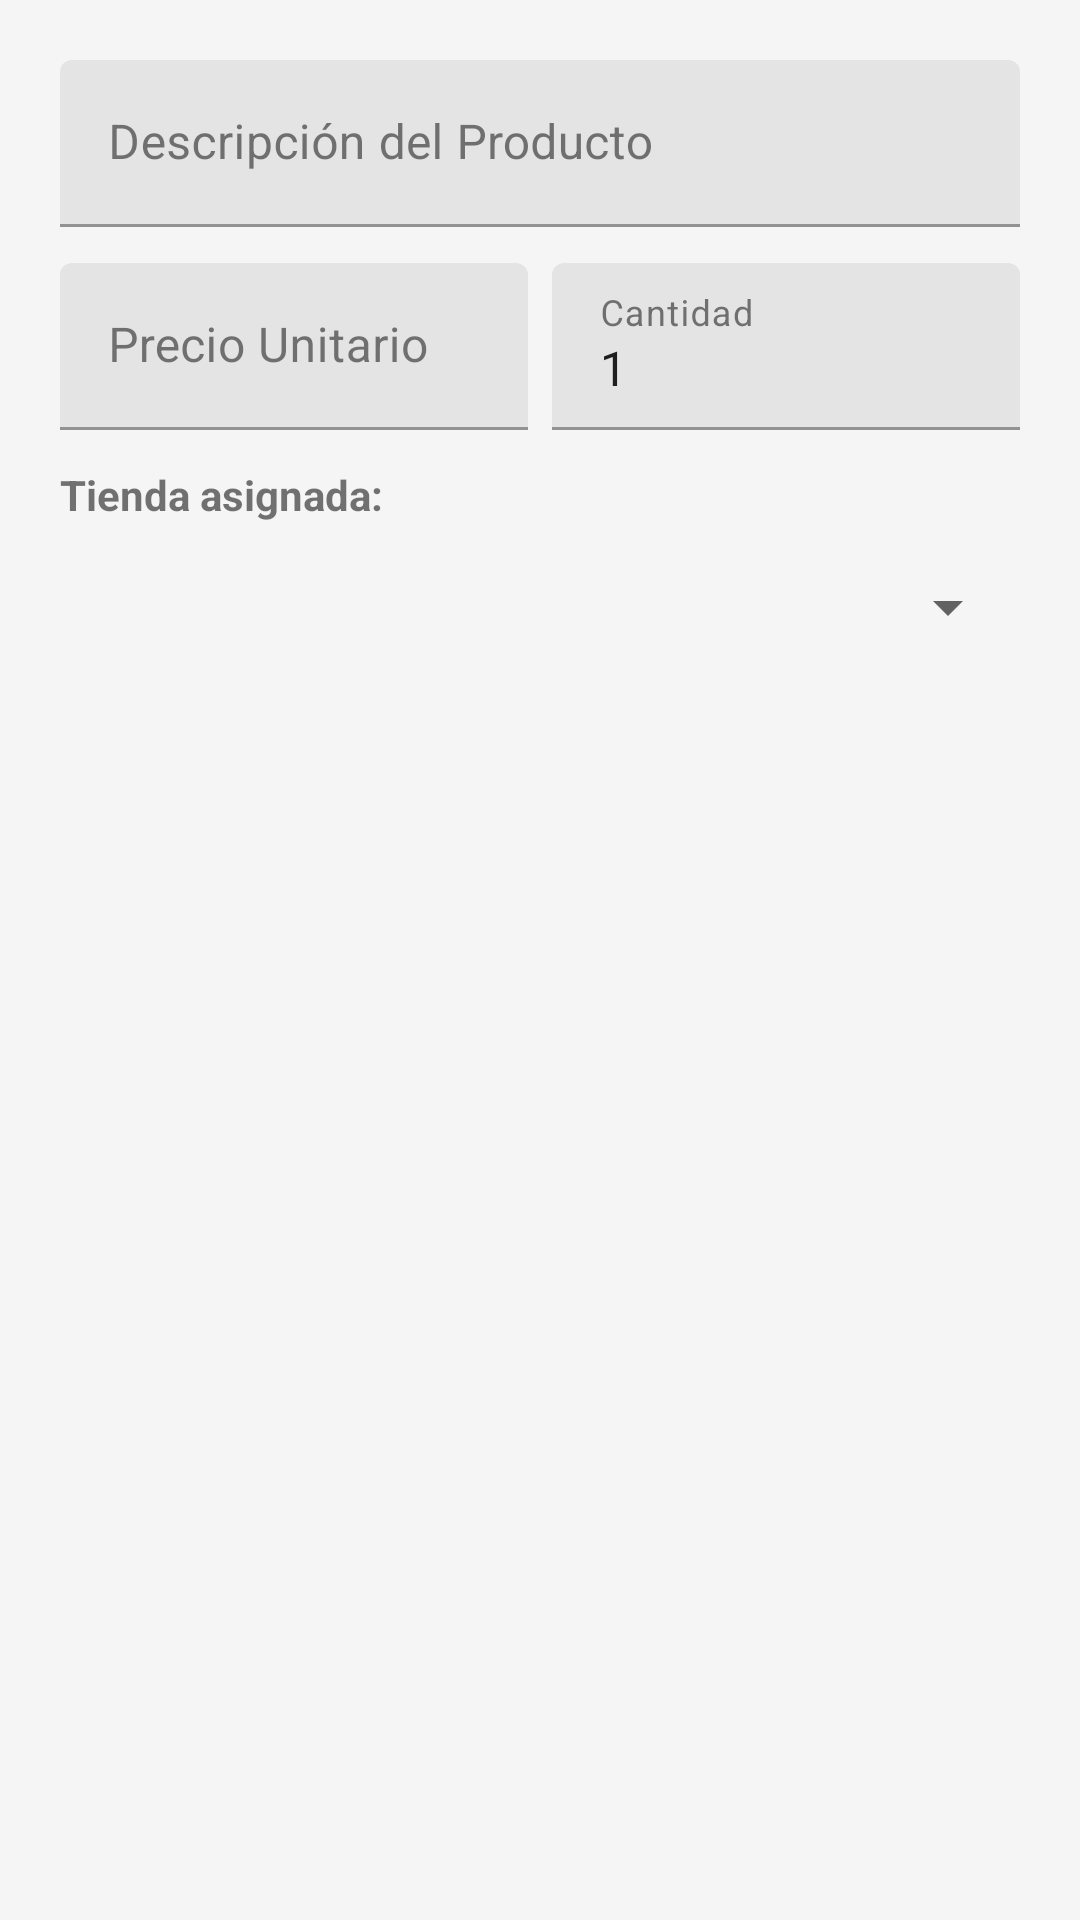

Reconstruct the res/layout file that produces this screen, plus the resources it refers to.
<!-- AndroidManifest.xml: application theme Theme.DespensaCX -->
<!-- res/layout/dialog_nuevo_producto.xml -->
<?xml version="1.0" encoding="utf-8"?>
<LinearLayout
    xmlns:android="http://schemas.android.com/apk/res/android"
    xmlns:app="http://schemas.android.com/apk/res-auto"
    android:layout_width="match_parent"
    android:layout_height="wrap_content"
    android:orientation="vertical"
    android:padding="20dp">

    
    <com.google.android.material.textfield.TextInputLayout
        android:layout_width="match_parent"
        android:layout_height="wrap_content"
        android:hint="Descripción del Producto">

        <com.google.android.material.textfield.TextInputEditText
            android:id="@+id/etDescripcionProducto"
            android:layout_width="match_parent"
            android:layout_height="wrap_content"
            android:inputType="textCapSentences" />
    </com.google.android.material.textfield.TextInputLayout>

    
    <LinearLayout
        android:layout_width="match_parent"
        android:layout_height="wrap_content"
        android:layout_marginTop="12dp"
        android:orientation="horizontal">

        
        <com.google.android.material.textfield.TextInputLayout
            android:layout_width="0dp"
            android:layout_height="wrap_content"
            android:layout_weight="1"
            android:hint="Precio Unitario"
            app:placeholderText="0.00">

            <com.google.android.material.textfield.TextInputEditText
                android:id="@+id/etPrecioProducto"
                android:layout_width="match_parent"
                android:layout_height="wrap_content"
                android:inputType="numberDecimal" />
        </com.google.android.material.textfield.TextInputLayout>

        
        <com.google.android.material.textfield.TextInputLayout
            android:layout_width="0dp"
            android:layout_height="wrap_content"
            android:layout_marginStart="8dp"
            android:layout_weight="1"
            android:hint="Cantidad">

            <com.google.android.material.textfield.TextInputEditText
                android:id="@+id/etCantidadProducto"
                android:layout_width="match_parent"
                android:layout_height="wrap_content"
                android:inputType="number"
                android:text="1" />
        </com.google.android.material.textfield.TextInputLayout>
    </LinearLayout>

    
    <TextView
        android:layout_width="match_parent"
        android:layout_height="wrap_content"
        android:layout_marginTop="12dp"
        android:text="Tienda asignada:"
        android:textStyle="bold" />

    <Spinner
        android:id="@+id/spinnerTiendasProducto"
        android:layout_width="match_parent"
        android:layout_height="48dp"
        android:layout_marginTop="4dp" />

</LinearLayout>
<!-- resources referenced by this layout -->
<resources>
  <style name="Theme.DespensaCX" parent="Base.Theme.DespensaCX" />
  <style name="Base.Theme.DespensaCX" parent="Theme.MaterialComponents.DayNight.NoActionBar">
          
          <item name="colorPrimary">#2E7D32</item>
          <item name="colorOnPrimary">#FFFFFF</item>
          <item name="colorPrimaryContainer">#A5D6A7</item>
  
          
          <item name="colorSecondary">#00796B</item>
          <item name="colorOnSecondary">#FFFFFF</item>
  
          
          <item name="android:colorBackground">#F5F5F5</item>
          <item name="colorSurface">#FFFFFF</item>
          <item name="colorOnSurface">#212121</item>
  
          
          <item name="android:statusBarColor">?attr/colorPrimary</item>
          <item name="android:windowLightStatusBar">false</item>
      </style>
</resources>
